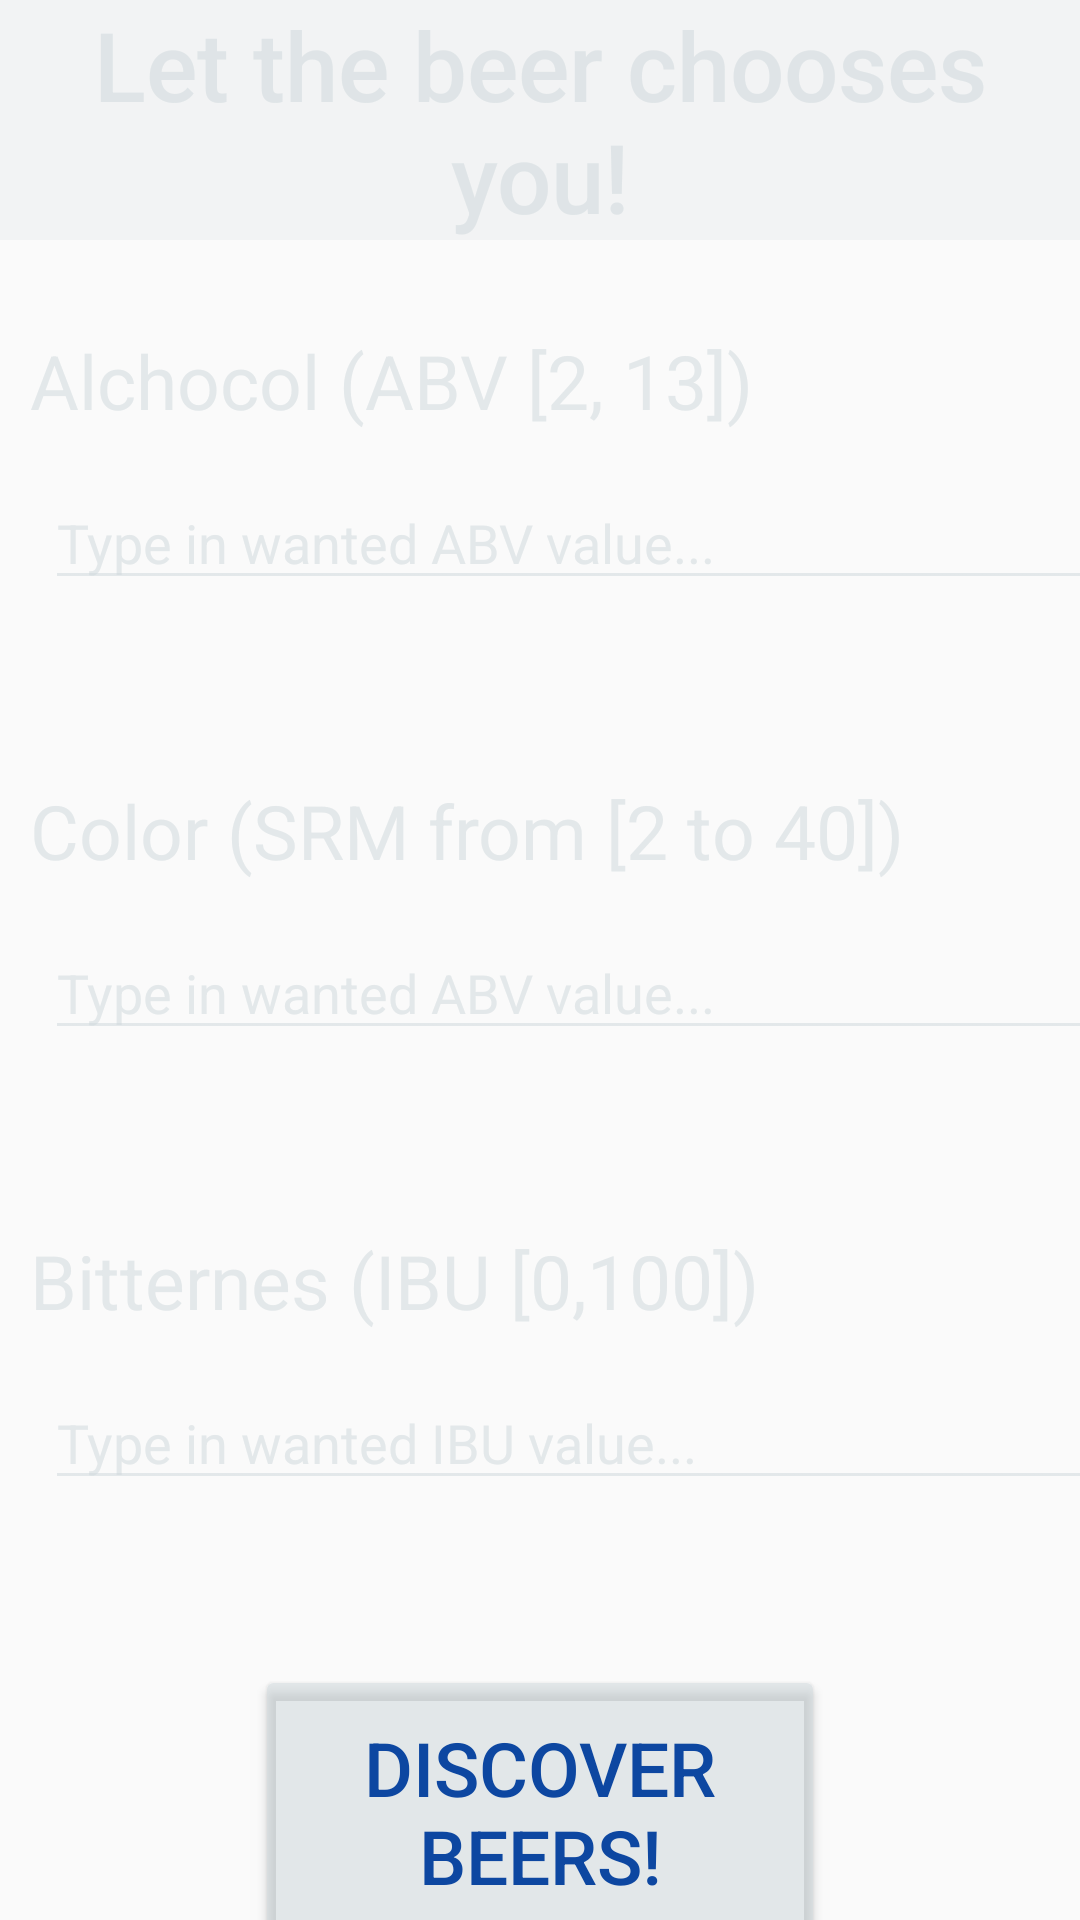

Write the Android layout XML for this screen, with the resource values it uses.
<!-- AndroidManifest.xml: application theme Theme.AppCompat.Light.NoActionBar -->
<!-- res/layout/activity_poll.xml -->
<?xml version="1.0" encoding="utf-8"?>
<LinearLayout xmlns:android="http://schemas.android.com/apk/res/android"
    android:layout_width="match_parent"
    android:layout_height="match_parent"
    android:orientation="vertical"
    android:background="@drawable/background">

    <TextView
        android:id="@+id/TVappName"
        android:layout_width="match_parent"
        android:layout_height="80dp"
        android:layout_gravity="center"
        android:text="@string/app_name"
        android:textSize="32dp"
        android:textAlignment="center"
        android:textColor="@color/whiteish"
        android:fontFamily="sans-serif-medium"
        android:background="@color/whiteishTransparent"/>

    <TextView
        android:layout_width="wrap_content"
        android:layout_height="wrap_content"
        android:text="@string/abvText"
        android:textSize="25dp"
        android:textColor="@color/whiteish"
        android:layout_marginLeft="10dp"
        android:layout_marginBottom="15dp"
        android:layout_marginTop="30dp">
    </TextView>
    <EditText
        android:id="@+id/etABV"
        android:layout_width="350dp"
        android:layout_height="wrap_content"
        android:backgroundTint="@color/whiteish"
        android:hint="@string/abvHint"
        android:inputType="number"
        android:layout_marginLeft="15dp"
        android:layout_marginBottom="45dp"

        android:textColorHint="@color/whiteish">
    </EditText>

    <TextView
        android:layout_width="wrap_content"
        android:layout_height="wrap_content"
        android:text="@string/srmText"
        android:textSize="25dp"
        android:textColor="@color/whiteish"
        android:layout_marginLeft="10dp"
        android:layout_marginBottom="15dp"
        android:layout_marginTop="15dp">
    </TextView>
    <EditText
        android:id="@+id/etSRM"
        android:layout_width="350dp"
        android:layout_height="wrap_content"
        android:backgroundTint="@color/whiteish"
        android:hint="@string/abvHint"
        android:inputType="number"
        android:layout_marginLeft="15dp"
        android:layout_marginBottom="45dp"
        android:textColorHint="@color/whiteish">
    </EditText>

    <TextView
        android:layout_width="wrap_content"
        android:layout_height="wrap_content"
        android:text="@string/ibuText"
        android:textSize="25dp"
        android:textColor="@color/whiteish"
        android:layout_marginLeft="10dp"
        android:layout_marginBottom="15dp"
        android:layout_marginTop="15dp">
    </TextView>
    <EditText
        android:id="@+id/etIBU"
        android:layout_width="350dp"
        android:layout_height="wrap_content"
        android:backgroundTint="@color/whiteish"
        android:hint="@string/ibuHint"
        android:inputType="number"
        android:layout_marginLeft="15dp"
        android:layout_marginBottom="55dp"
        android:textColorHint="@color/whiteish">
    </EditText>

    <Button
        android:layout_width="190dp"
        android:layout_height="98dp"
        android:layout_gravity="center"
        android:backgroundTint="@color/whiteish"
        android:text="@string/btnDiscover"
        android:textSize="25dp"
        android:textColor="@color/btnDiscoverText"
        android:fontFamily="sans-serif-medium"
        android:onClick="launchResultsActivity"/>

</LinearLayout>
<!-- resources referenced by this layout -->
<resources>
  <color name="btnDiscoverText">#0d47a1</color>
  <color name="whiteish">#89cfd8dc</color>
  <color name="whiteishTransparent">#33cfd8dc</color>
  <string name="abvHint">Type in wanted ABV value...</string>
  <string name="abvText">Alchocol (ABV [2, 13])</string>
  <string name="app_name">Let the beer chooses you!</string>
  <string name="btnDiscover">DISCOVER BEERS!</string>
  <string name="ibuHint">Type in wanted IBU value...</string>
  <string name="ibuText"> Bitternes (IBU [0,100])</string>
  <string name="srmText">Color (SRM from [2 to 40])</string>
</resources>
